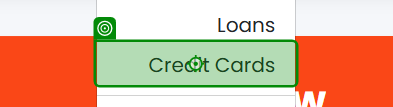
Task: Test automation for UiBank web application using UiPath
Workflow: Credit Cards

Step 1 [try]: click on the link 'Credit Cards' in window 'UiBank - Accounts' ({0})

Step 2: check the heading 'Options. Options. Options.' in window 'UiBank-Credit Card' ({0}) (no picture)

Step 3: click on the element 'Apply Now ->' in window 'UiBank-Credit Card' ({0}) (no picture)

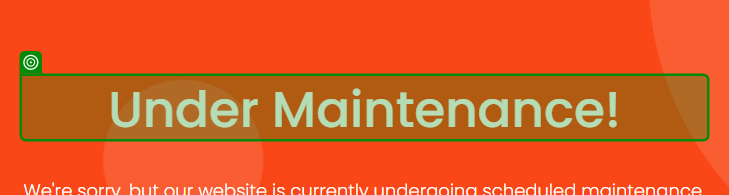
Step 4: check the heading 'Under Maintenance!' in window 'UiBank-Credit Apply' ({0})
